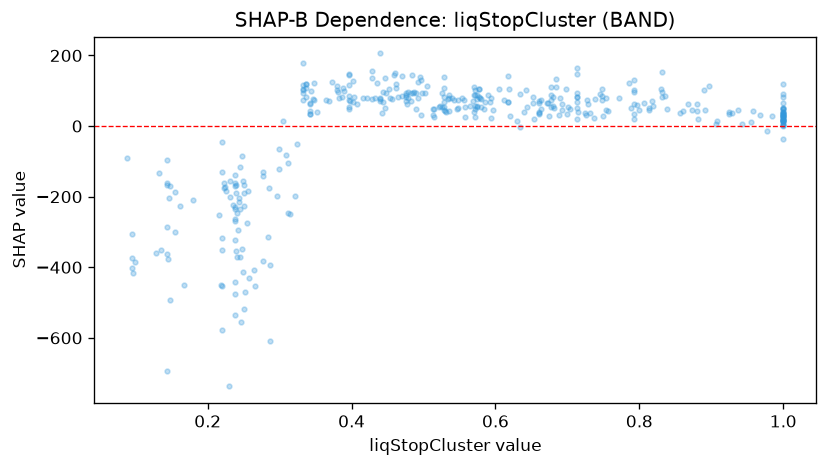

Values plotted in this chart, from the file beside it:
feature_value, shap_value
0.22, -44.33
0.47, 85.34
0.525, 53.71
0.454, 80.08
0.342, 43.21
0.251, -189.9
0.772, 80.08
0.727, 74.25
0.984, 28.82
0.548, 50.74
1.0, 39.19
0.557, 25.92
0.24, -167.4
0.095, -372.4
0.873, 45.99
1.0, 26.09
1.0, 48.2
0.452, 104.9
0.245, -236
1.0, 90.11
0.145, -375.5
0.347, 77.04
1.0, 28.51
0.754, 45.14
0.53, 41.96
0.594, 79.21
0.634, 91.45
0.789, 51.92
0.487, 97.74
0.574, 57.25
1.0, 4.04
0.285, -176.1
0.746, 91.1
1.0, 26.3
0.238, -263.5
0.493, 78.44
0.513, 47.08
0.352, 40.44
0.381, 97.72
0.333, 102.3
0.663, 48.83
0.968, 30.53
0.713, 92.95
0.713, 67.76
0.66, 34.77
0.143, -162.1
0.654, 20.63
0.088, -91.4
0.222, -175.1
0.749, 28.14
0.577, 81.38
0.277, -382.1
0.162, -227
0.792, 19.79
0.704, 48.92
0.416, 79.45
0.564, 57.21
0.572, 48.93
0.44, 79.73
0.238, -160.1
... 328 more rows
